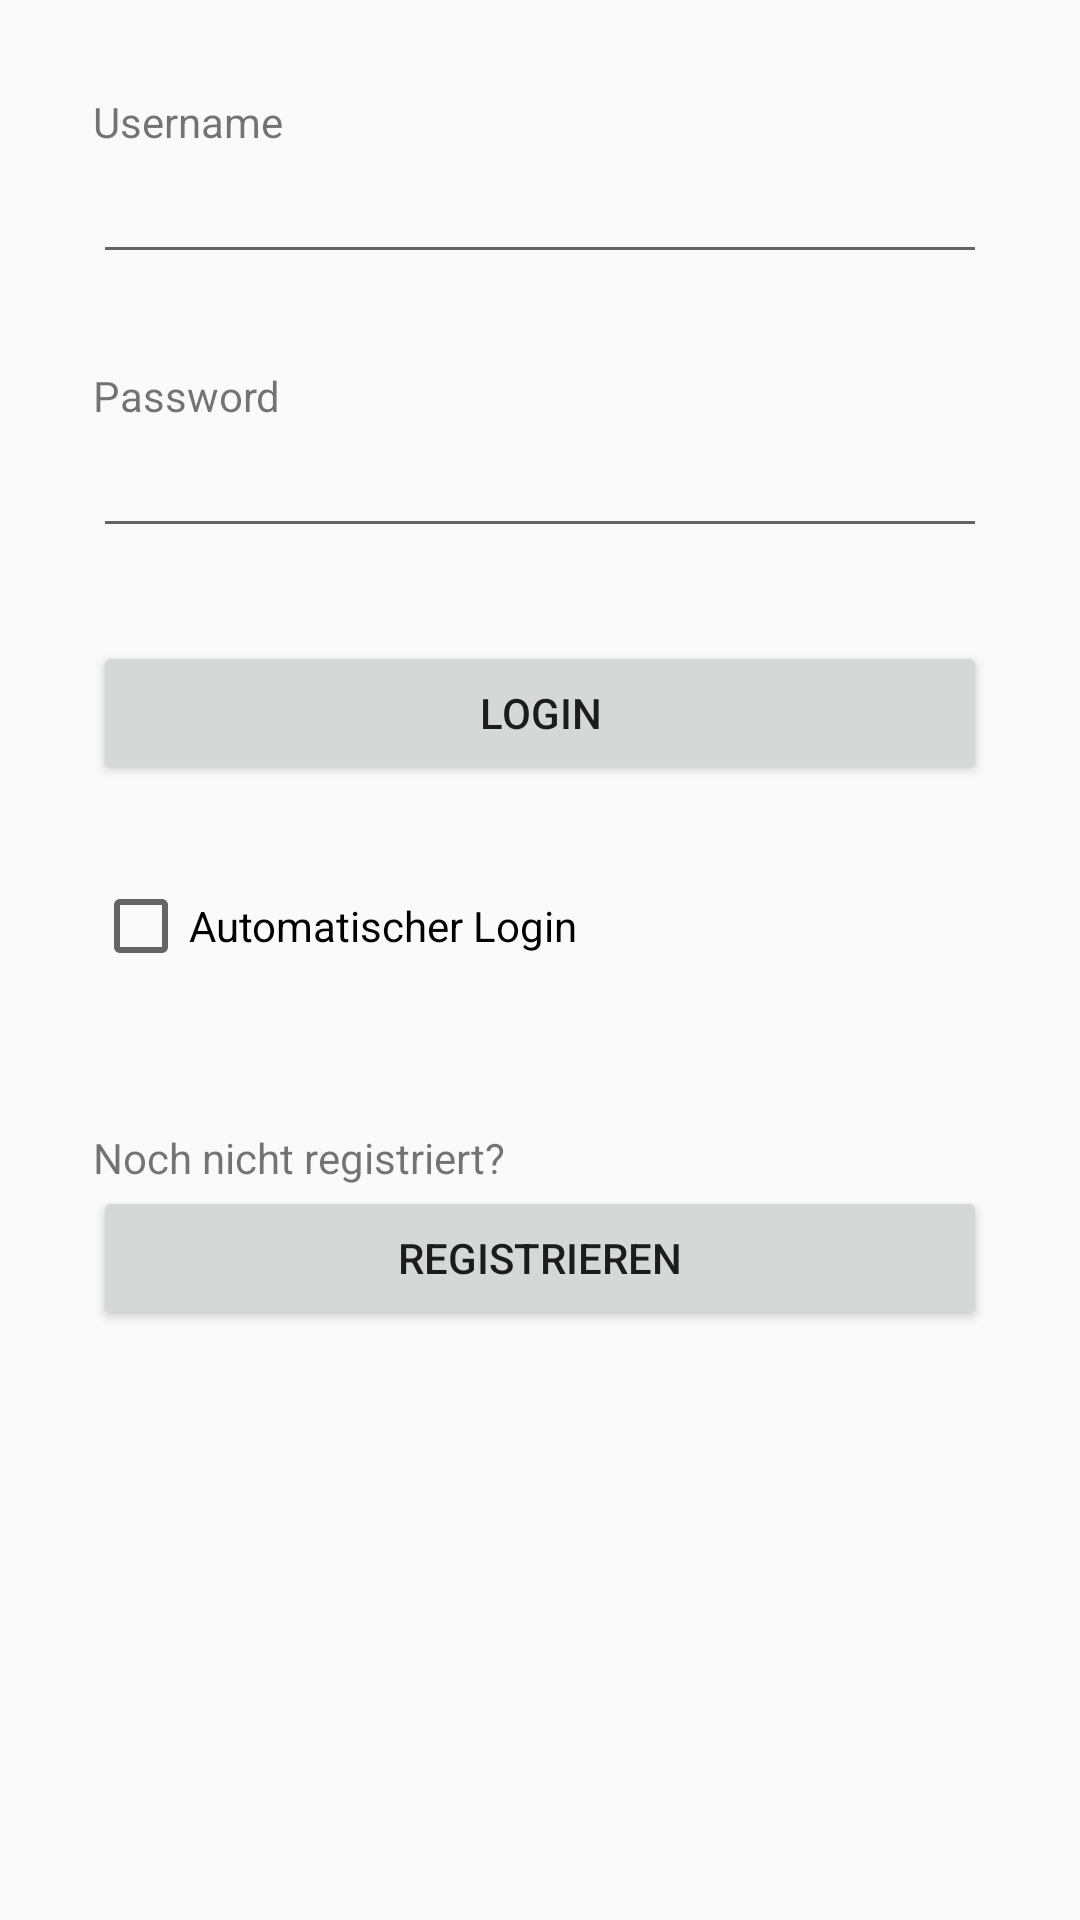

Write the Android layout XML for this screen, with the resource values it uses.
<!-- AndroidManifest.xml: application theme AppTheme -->
<!-- res/layout/content_login.xml -->
<?xml version="1.0" encoding="utf-8"?>
<LinearLayout xmlns:android="http://schemas.android.com/apk/res/android"
    xmlns:tools="http://schemas.android.com/tools"
    android:orientation = "vertical"
    android:padding = "15pt"
    android:layout_height="match_parent"
    android:layout_width="match_parent">

<TextView
    android:layout_width="wrap_content"
    android:text="Username"
    android:layout_height="wrap_content" />

<EditText
    android:id = "@+id/etUsername"
    android:layout_marginBottom="15pt"
    android:layout_width="match_parent"
    android:layout_height="wrap_content" />

    <TextView
        android:layout_width="wrap_content"
        android:text="Password"
        android:layout_height="wrap_content" />

    <EditText
        android:id = "@+id/etPassword"
        android:layout_marginBottom="15pt"
        android:layout_width="match_parent"
        android:inputType="textPassword"
        android:layout_height="wrap_content" />

    <Button
        android:id="@+id/bLogin"
        android:text="Login"
        android:layout_width="match_parent"
        android:layout_height="wrap_content"
        android:layout_marginBottom="15pt" />

    <CheckBox
        android:layout_width="wrap_content"
        android:layout_height="wrap_content"
        android:text="Automatischer Login"
        android:id="@+id/cbLogin" />

    <TextView
        android:layout_width="wrap_content"
        android:text="Noch nicht registriert?"
        android:layout_height="wrap_content"
        android:layout_marginTop="25pt"/>

    <Button
        android:id="@+id/bRegister"
        android:text="Registrieren"
        android:layout_width="match_parent"
        android:layout_height="wrap_content"/>

</LinearLayout>
<!-- resources referenced by this layout -->
<resources>
  <style name="AppTheme" parent="Theme.AppCompat.Light.DarkActionBar">
          
          <item name="colorPrimary">@color/colorPrimary</item>
          <item name="colorPrimaryDark">@color/colorPrimaryDark</item>
          <item name="colorAccent">@color/colorAccent</item>
      </style>
  <color name="colorPrimary">#3F51B5</color>
  <color name="colorPrimaryDark">#303F9F</color>
  <color name="colorAccent">#FF4081</color>
</resources>
